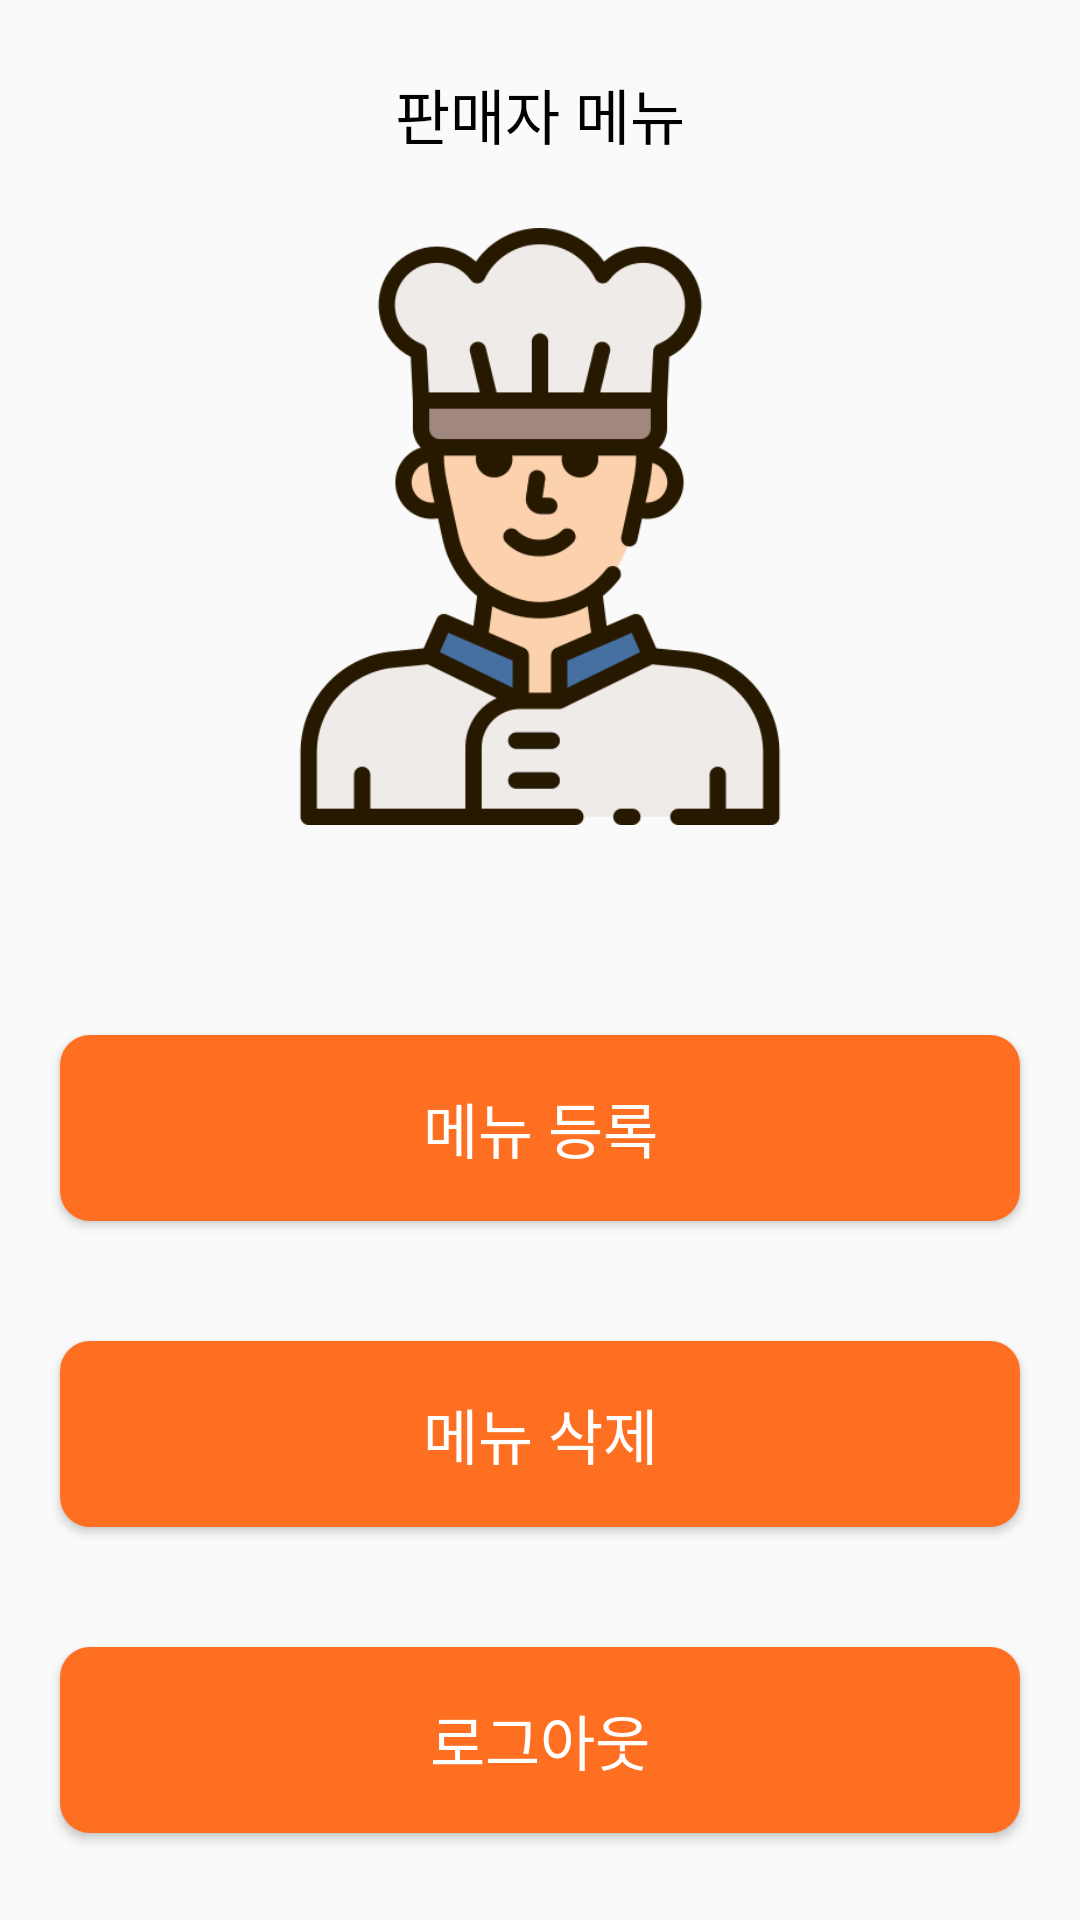

Layout XML and referenced resources for this Android screen:
<!-- AndroidManifest.xml: application theme Theme.AppCompat.Light.NoActionBar -->
<!-- res/layout/activity_seller_main.xml -->
<?xml version="1.0" encoding="utf-8"?>

<LinearLayout xmlns:android="http://schemas.android.com/apk/res/android"
    xmlns:app="http://schemas.android.com/apk/res-auto"
    xmlns:tools="http://schemas.android.com/tools"
    android:layout_width="match_parent"
    android:layout_height="match_parent"
    android:orientation = "vertical"
    tools:context=".SellerMainActivity">

    <TextView
        android:id="@+id/textView7"
        android:layout_width="match_parent"
        android:layout_height="76dp"
        android:gravity="center_horizontal|center_vertical"
        android:fontFamily="@font/baemindohyun"
        android:text="판매자 메뉴"
        android:textSize="20sp"
        android:textColor="#000000"/>

    <ImageView
        android:id="@+id/imageView3"
        android:layout_width="460dp"
        android:layout_height="199dp"
        android:layout_marginBottom="50dp"
        android:layout_gravity="center"
        app:srcCompat="@drawable/chef" />

    <Button
        android:id="@+id/insertMenuButton"
        android:layout_width="match_parent"
        android:layout_height="62dp"
        android:layout_marginLeft="20dp"
        android:layout_marginTop="20dp"
        android:layout_marginRight="20dp"
        android:layout_marginBottom="20dp"
        android:background="@drawable/buttonshape"
        android:text="메뉴 등록"
        android:textColor="#FFFFFF"
        android:textSize="20sp" />

    <Button
        android:id="@+id/deleteMenuButton"
        android:layout_width="match_parent"
        android:layout_height="62dp"
        android:layout_marginLeft="20dp"
        android:layout_marginTop="20dp"
        android:layout_marginRight="20dp"
        android:layout_marginBottom="20dp"
        android:background="@drawable/buttonshape"
        android:text="메뉴 삭제"
        android:textColor="#FFFFFF"
        android:textSize="20sp" />

    <Button
        android:id="@+id/logoutButton"
        android:layout_width="match_parent"
        android:layout_height="62dp"
        android:background="@drawable/buttonshape"
        android:text="로그아웃"
        android:textColor="#FFFFFF"
        android:layout_marginLeft="20dp"
        android:layout_marginTop="20dp"
        android:layout_marginRight="20dp"
        android:layout_marginBottom="20dp"
        android:textSize="20sp" />

</LinearLayout>
<!-- resources referenced by this layout -->
<resources>
  <!-- drawable buttonshape (drawable) -->
  <?xml version="1.0" encoding="utf-8"?>
  
  <shape xmlns:android="http://schemas.android.com/apk/res/android"
      android:shape="rectangle" android:padding = "10dp">
      <solid android:color="#FF6F22"></solid>
      <corners
          android:bottomLeftRadius="10dp"
          android:bottomRightRadius="10dp"
          android:topLeftRadius="10dp"
          android:topRightRadius="10dp"></corners>
  </shape>
  <!-- drawable chef: png bitmap (drawable, 33271 bytes) -->
</resources>
